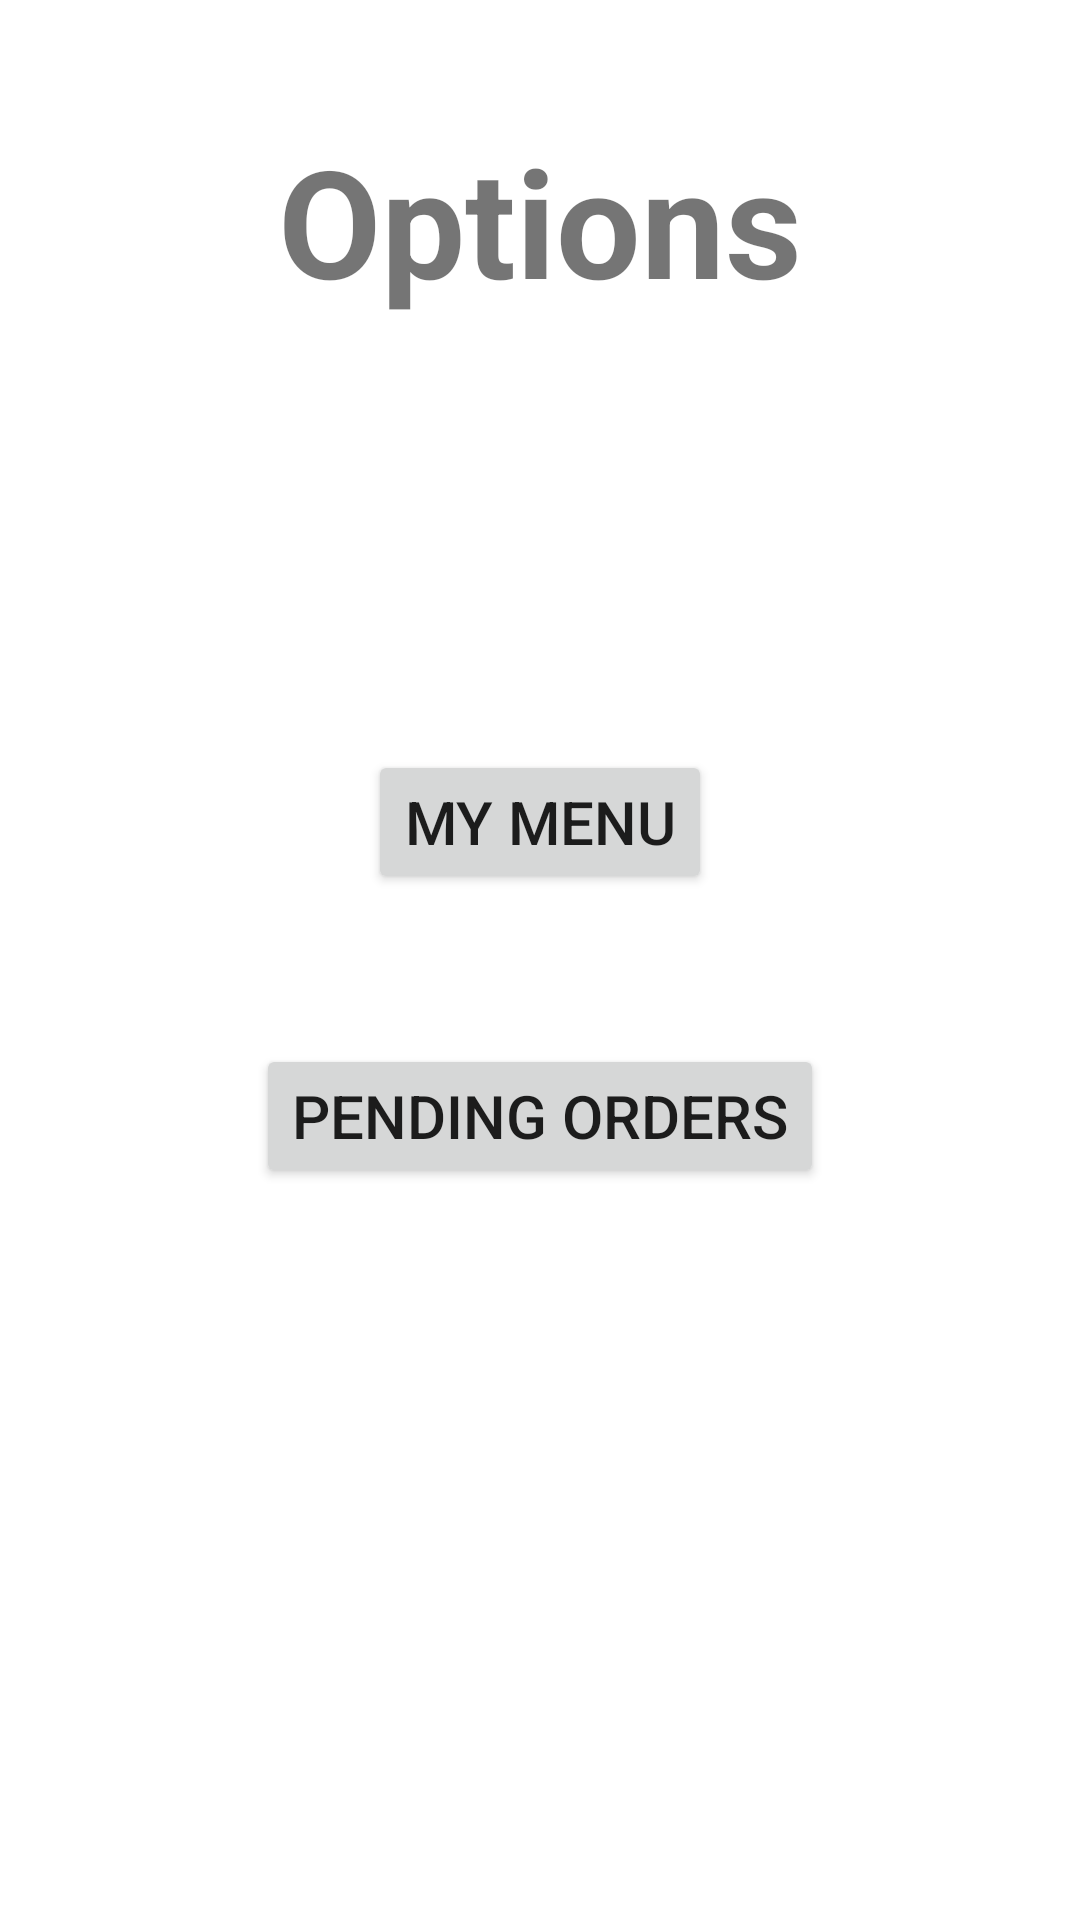

Produce the Android XML layout that renders to this screen, including the resource entries it uses.
<!-- AndroidManifest.xml: application theme Theme.CollegeEats -->
<!-- res/layout/activity_seller.xml -->
<?xml version="1.0" encoding="utf-8"?>
<RelativeLayout xmlns:android="http://schemas.android.com/apk/res/android"
    xmlns:app="http://schemas.android.com/apk/res-auto"
    xmlns:tools="http://schemas.android.com/tools"
    android:layout_width="match_parent"
    android:layout_height="match_parent"
    tools:context=".SellerActivity">
    <TextView
        android:layout_width="wrap_content"
        android:layout_height="wrap_content"
        android:text="Options"
        android:layout_marginTop="40dp"
        android:layout_marginLeft="14dp"
        android:textSize="50sp"
        android:textStyle="bold"
        android:layout_centerHorizontal="true"
        />

    <Button
        android:layout_width="wrap_content"
        android:layout_height="wrap_content"
        android:text="My Menu"
        android:textSize="20sp"
        android:layout_marginTop="250dp"
        android:layout_marginLeft="14dp"
        android:layout_centerHorizontal="true"
        android:id="@+id/Mymenu"/>
    <Button
        android:layout_width="wrap_content"
        android:layout_height="wrap_content"
        android:text="Pending Orders"
        android:layout_below="@+id/Mymenu"
        android:textSize="20sp"
        android:layout_centerHorizontal="true"
        android:layout_marginTop="50dp"
        android:layout_marginLeft="14dp"
        android:id="@+id/Porders"/>


</RelativeLayout>
<!-- resources referenced by this layout -->
<resources>
  <style name="Theme.CollegeEats" parent="Theme.MaterialComponents.DayNight.DarkActionBar">
          
          <item name="colorPrimary">@color/purple_500</item>
          <item name="colorPrimaryVariant">@color/purple_700</item>
          <item name="colorOnPrimary">@color/white</item>
          
          <item name="colorSecondary">@color/teal_200</item>
          <item name="colorSecondaryVariant">@color/teal_700</item>
          <item name="colorOnSecondary">@color/black</item>
          
          <item name="android:statusBarColor" tools:targetApi="l">?attr/colorPrimaryVariant</item>
          
      </style>
  <!-- not gathered from this repository: default colours our renderer supplied (Android Studio template values) -->
  <color name="purple_500">#FF6200EE</color>
  <color name="purple_700">#FF3700B3</color>
  <color name="teal_200">#FF03DAC5</color>
  <color name="teal_700">#FF018786</color>
  <color name="black">#FF000000</color>
  <color name="white">#FFFFFFFF</color>
</resources>
